Run: headless pygame with SDL's dummy video driver; simulated clock (each Clock.tick advances the game by its frame time, no real sleeping); random seed 0; keys injected as events and as key.get_pressed() state; no mouse input.
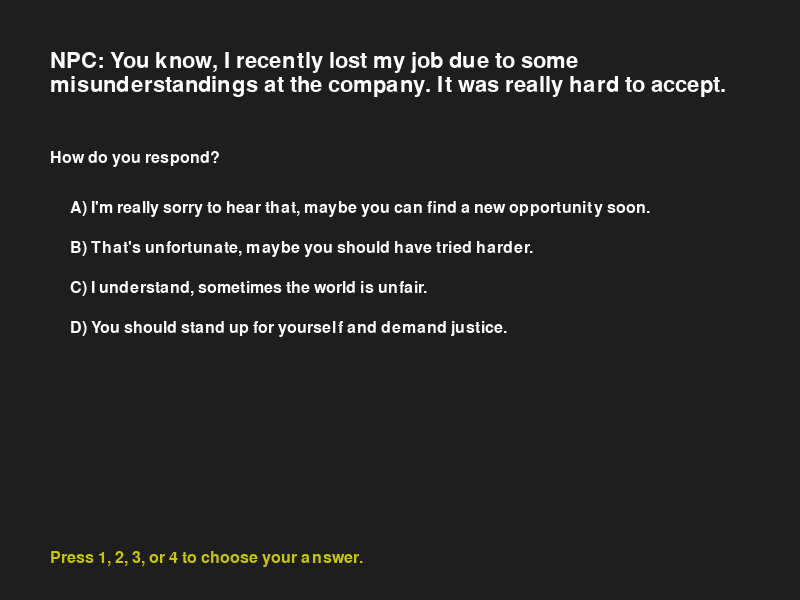
Frame 1 of 4 · flips 1–60 · no input
Frame 2 of 4 · flips 61–180 · tapped SPACE, RETURN · held RIGHT (→), D · screen unchanged from frame 1, image omitted
Frame 3 of 4 · flips 181–300 · held DOWN (↓), S · screen unchanged from frame 2, image omitted
Frame 4 of 4 · flips 301–420 · held LEFT (←), A, UP (↑), W · screen unchanged from frame 3, image omitted

The pygame program that drew these frames:

import pygame
import sys

# Initialize pygame
pygame.init()

# Screen setup
SCREEN_WIDTH = 800
SCREEN_HEIGHT = 600
screen = pygame.display.set_mode((SCREEN_WIDTH, SCREEN_HEIGHT))
pygame.display.set_caption("Cantina Conversation Simulation")

# Font setup
FONT_SIZE = 24
font = pygame.font.SysFont("arial", FONT_SIZE)
BIG_FONT = pygame.font.SysFont("arial", 32)

# Define our eight desirable character traits:
TRAITS = ["Empathy", "Honesty", "Courage", "Integrity", "Responsibility", "Compassion", "Respect", "Generosity"]

# Initialize overall score dictionary:
scores = {trait: 0 for trait in TRAITS}

# Define the conversation steps.
# Each step is a dictionary with:
#  - 'npc_text': the NPC's narrative line,
#  - 'question': the follow-up question,
#  - 'options': a list of 4 dictionaries (for A, B, C, D) each with:
#         'text': the option text,
#         'points': a dict mapping trait names to point changes.
conversation_steps = [
    {
        "npc_text": "NPC: You know, I recently lost my job due to some misunderstandings at the company. It was really hard to accept.",
        "question": "How do you respond?",
        "options": [
            {
                "text": "A) I'm really sorry to hear that, maybe you can find a new opportunity soon.",
                "points": {"Empathy": 2, "Compassion": 2, "Generosity": 1, "Respect": 1}
            },
            {
                "text": "B) That's unfortunate, maybe you should have tried harder.",
                "points": {"Honesty": 1, "Responsibility": 1, "Empathy": -1, "Compassion": -1}
            },
            {
                "text": "C) I understand, sometimes the world is unfair.",
                "points": {"Empathy": 1, "Honesty": 1, "Integrity": 1}
            },
            {
                "text": "D) You should stand up for yourself and demand justice.",
                "points": {"Courage": 2, "Responsibility": 1, "Integrity": 1}
            }
        ]
    },
    {
        "npc_text": "NPC: Recently, I encountered a situation where a colleague was being mistreated by our boss, and I wasn't sure how to help.",
        "question": "What would you do?",
        "options": [
            {
                "text": "A) I would calmly talk to the colleague and offer my support.",
                "points": {"Empathy": 2, "Compassion": 2, "Respect": 1}
            },
            {
                "text": "B) I would report the incident to management immediately.",
                "points": {"Responsibility": 2, "Integrity": 1, "Courage": 1}
            },
            {
                "text": "C) I might join in if I thought it was necessary.",
                "points": {"Honesty": 1, "Courage": 1, "Integrity": 1}
            },
            {
                "text": "D) I would ignore it; it's not my problem.",
                "points": {"Empathy": -2, "Responsibility": -2, "Respect": -1}
            }
        ]
    },
    {
        "npc_text": "NPC: I once had to choose between supporting a friend and doing what was best for the whole team. I felt torn between loyalty and responsibility.",
        "question": "What's your advice?",
        "options": [
            {
                "text": "A) Stick with your friend; personal bonds matter most.",
                "points": {"Empathy": 2, "Compassion": 2, "Generosity": 1}
            },
            {
                "text": "B) The team comes first; sometimes responsibilities outweigh personal ties.",
                "points": {"Responsibility": 2, "Integrity": 2, "Honesty": 1}
            },
            {
                "text": "C) Try to balance both if possible; compromise is key.",
                "points": {"Respect": 2, "Integrity": 1, "Empathy": 1, "Responsibility": 1}
            },
            {
                "text": "D) Sometimes there are no right answers; follow your instincts.",
                "points": {"Courage": 1, "Honesty": 1, "Integrity": 1}
            }
        ]
    }
]

# A helper function to render multi-line text onto the screen.
def draw_text(surface, text, pos, color=(255, 255, 255), font=font, max_width=700):
    words = text.split(" ")
    lines = []
    current_line = ""
    for word in words:
        test_line = current_line + word + " "
        if font.size(test_line)[0] < max_width:
            current_line = test_line
        else:
            lines.append(current_line)
            current_line = word + " "
    lines.append(current_line)

    x, y = pos
    for line in lines:
        rendered_line = font.render(line, True, color)
        surface.blit(rendered_line, (x, y))
        y += font.get_linesize()

# Main game loop variables:
current_step = 0
waiting_for_choice = True
final_screen = False

clock = pygame.time.Clock()

while True:
    screen.fill((30, 30, 30))  # Dark background

    for event in pygame.event.get():
        if event.type == pygame.QUIT:
            pygame.quit()
            sys.exit()
        if event.type == pygame.KEYDOWN:
            # Only process key events when not on the final screen.
            if not final_screen:
                if waiting_for_choice:
                    # Check for number keys 1-4 (or A-D)
                    if event.key == pygame.K_1:
                        chosen_option = 0
                    elif event.key == pygame.K_2:
                        chosen_option = 1
                    elif event.key == pygame.K_3:
                        chosen_option = 2
                    elif event.key == pygame.K_4:
                        chosen_option = 3
                    else:
                        chosen_option = None

                    if chosen_option is not None:
                        # Award points based on the chosen option:
                        option = conversation_steps[current_step]["options"][chosen_option]
                        for trait, pts in option["points"].items():
                            scores[trait] += pts
                        # Move to the next conversation step.
                        current_step += 1
                        waiting_for_choice = True  # ready for next step
                        # If we have finished all steps, switch to final screen.
                        if current_step >= len(conversation_steps):
                            final_screen = True

            else:
                # On the final screen, pressing any key will quit.
                pygame.quit()
                sys.exit()

    # If we are not yet finished with the conversation, draw the current conversation step.
    if not final_screen:
        current_data = conversation_steps[current_step]

        y_offset = 50
        # Draw the NPC's narrative
        draw_text(screen, current_data["npc_text"], (50, y_offset), font=BIG_FONT)
        y_offset += 100

        # Draw the follow-up question:
        draw_text(screen, current_data["question"], (50, y_offset), font=font)
        y_offset += 50

        # Draw the 4 options:
        for idx, option in enumerate(current_data["options"]):
            option_text = option["text"]
            draw_text(screen, option_text, (70, y_offset), font=font)
            y_offset += 40

        # Instruction for the player:
        instruction = "Press 1, 2, 3, or 4 to choose your answer."
        draw_text(screen, instruction, (50, SCREEN_HEIGHT - 50), font=font, color=(200, 200, 0))
    else:
        # Final screen: Display overall scores.
        y_offset = 50
        header = "Conversation ended. Here are your trait scores:"
        header_render = BIG_FONT.render(header, True, (255, 255, 255))
        screen.blit(header_render, (50, y_offset))
        y_offset += 80

        # Display each trait and its score:
        for trait in TRAITS:
            score_text = f"{trait}: {scores[trait]}"
            rendered_text = font.render(score_text, True, (200, 200, 200))
            screen.blit(rendered_text, (70, y_offset))
            y_offset += 40

        footer = "Press any key to exit."
        footer_render = font.render(footer, True, (200, 200, 0))
        screen.blit(footer_render, (50, SCREEN_HEIGHT - 50))

    pygame.display.flip()
    clock.tick(30)
